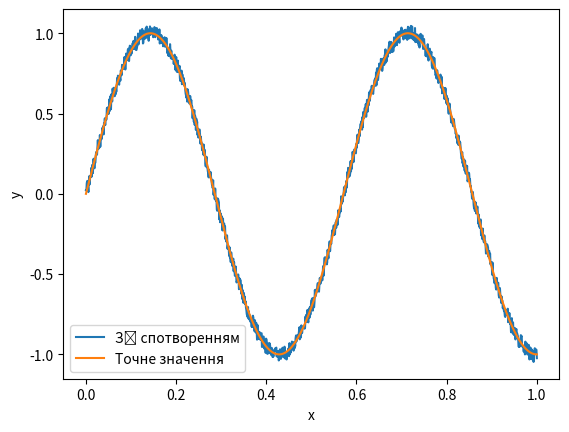

Here is the Python script that generated this plot:
import numpy as np
import matplotlib.pyplot as plt

def arithmetic_mean(values):
    return np.mean(values)

def harmonic_mean(values):
    return len(values) / np.sum(1 / values)

def geometric_mean(values):
    values = np.where(values <=0, np.nan, values)
    return np.nanprod(values) ** (1/np.sum(~np.isnan(values)))
   
def generate_test_sequence(N, A, n, phi, max_error_ratio):
    x = np.linspace(0, 1, N)  
    y_exact = A * np.sin(n * x + phi)  # Точні значення синусоїди без спотворень
    # Генеруємо випадкові відхилення
    max_error = max_error_ratio * A 
    errors = np.random.uniform(-max_error, max_error, N)  # Генеруємо випадкові значення похибок
    y_distorted = y_exact + errors
    return x, y_exact, y_distorted

# точне значення
def exact_value(x, A, n, phi):
    return A * np.sin(n * x + phi)

# обчислення похибок
def compare_values(approximate, exact):
    absolute_error = np.abs(approximate - exact)
    relative_errors = absolute_error / np.abs(exact)
    return absolute_error, relative_errors

def plot_result(x, y, y_exact):
    plt.plot(x, y, label='Зі спотворенням')
    plt.plot(x, y_exact, label='Точне значення')
    plt.xlabel('x')
    plt.ylabel('y')
    plt.legend()
    plt.show()

# Параметри синусоїди та генерації тестової послідовності
N = 1100 
A = 1  # Амплітуда синусоїди
n = 11 
phi = 0  # Зсув по фазі синусоїди
max_error_ratio = 0.05  # Максимальне відхилення (5% від амплітуди)

# Генеруємо тестову послідовність
x, y_exact, y_distorted = generate_test_sequence(N, A, n, phi, max_error_ratio)

arithmetic = arithmetic_mean(y_distorted)
harmonic = harmonic_mean(y_distorted)
geometric = geometric_mean(y_distorted)

print("\nСереднє арифметичне:", arithmetic)
print("Середнє гармонічне:", harmonic)
print("Середнє геометричне:", geometric)


# Обчислюємо точне значення
y_exact = exact_value(x, A, n, phi)
# Заміна нульових значень у y_exact на машинну точність
y_exact[np.abs(y_exact) < np.finfo(float).eps] = np.finfo(float).eps

# Обчислюємо абсолютні та відносні похибки
absolute_errors, relative_errors  = compare_values(y_distorted, y_exact)

# Знаходимо максимуми та мінімуми абсолютних та відносних похибок
max_absolute_error = np.max(absolute_errors)
min_absolute_error = np.min(absolute_errors)
max_relative_error = np.max(relative_errors)
min_relative_error = np.min(relative_errors)

print("\nМаксимум абсолютної похибки:", max_absolute_error)
print("Мінімум абсолютної похибки:", min_absolute_error)
# print("Максимум відносної похибки:", max_relative_error)
print("Мінімум відносної похибки:", min_relative_error)

# Виводимо графік функції
plot_result(x, y_distorted, y_exact)